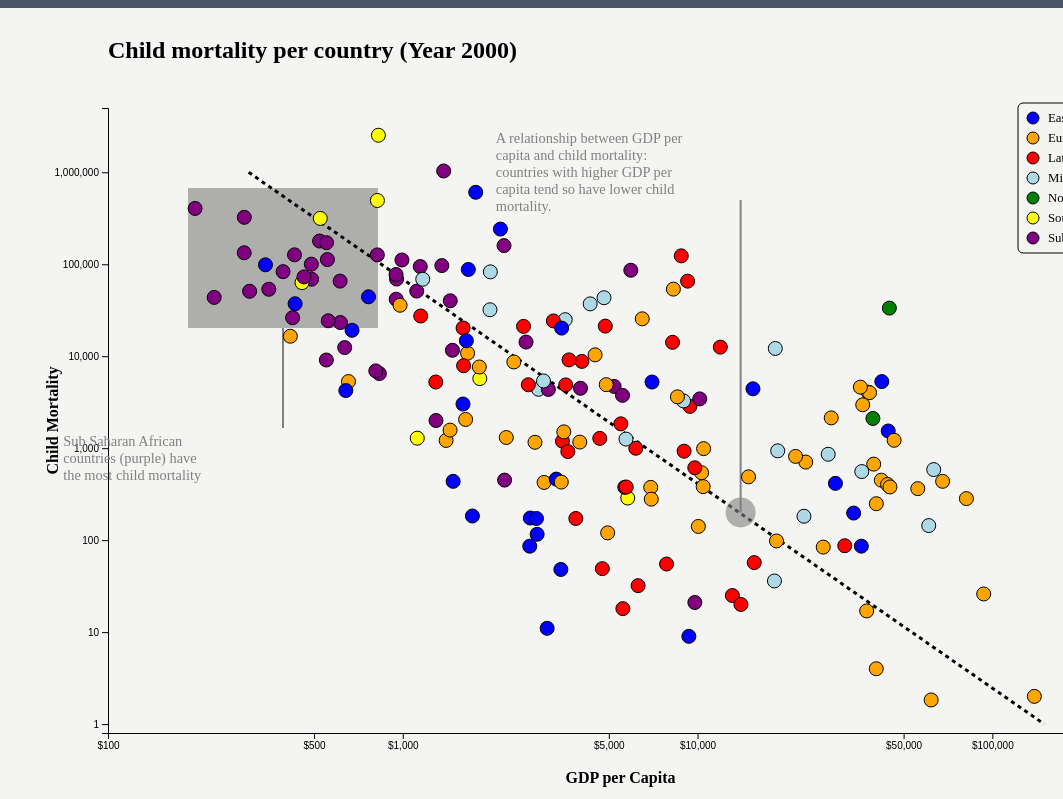
D3 v5 page, settled after 480 driven frames (8 s of simulated time); the page loaded 3 data file(s).





      var selectedPageNr = 1;
      var years = [2000, 2001, 2002, 2003, 2004, 2005, 2006, 2007, 2008,
                   2009, 2010, 2011, 2012, 2013, 2014, 2015, 2016, 2017];
      var selectedYear = years[0];

      // Scatterplot parameters
      var scatterPlotDataset;
      const scatterPlotSvgWidth = 1200;
      const scatterPlotSvgHeight = 800;
      const scatterPlotLeftMargin = 100;
      const scatterPlotRightMargin = 75;
      const scatterPlotTopMargin = 100;
      const scatterPlotBottomMargin = 75;


      const scatterPlotHeight = scatterPlotSvgHeight - scatterPlotTopMargin - scatterPlotBottomMargin;
      const scatterPlotWidth = scatterPlotSvgWidth - scatterPlotLeftMargin - scatterPlotRightMargin;
      var scatterPlotYScale;
      var scatterPlotXScale;

      // Prepare Scatterplot tooltip
      var scatterPlotTooltip = d3.select("#scatterplotdiv").append("div")
                               .attr("id", "scatterPlotTooltip")
                               .attr("position", "absolute");
      scatterPlotTooltip.append("label").attr("id", "scatterPlotTooltiplbl1")
                        .style("display", "inline-block")
      scatterPlotTooltip.append("label").attr("id", "scatterPlotTooltiplbl2")
                        .style("display", "inline-block")

      var barChartTooltip = d3.select("#barchartdiv").append("div")
                               .attr("id", "barChartTooltip");


      barChartTooltip.append("label")
                    .attr("id", "labelBarChartToolTip")
                    .html("Top 10 countries for this cause of death:")

      var tablerow = barChartTooltip.append("table").append("thead").append("tr");
      tablerow.append("th").html("Country");
      tablerow.append("th").html("Mortality");
      barChartTooltip.select("table").append("tbody");

      // Barchart parameters
      var barChartDataset;
      var allCauseOfDeaths;
      var topTenCountriesDataset;
      const barChartSvgWidth=1300; // this should be copied to css
      const barChartSvgHeight=800 // this should be copied to css

      const barChartLeftMargin = 350;
      const barChartRightMargin = 80;
      const barChartTopMargin = 80;
      const barChartBottomMargin = 80;
      const barChartHeight = barChartSvgHeight - barChartTopMargin - barChartBottomMargin;
      const barChartWidth = barChartSvgWidth - barChartLeftMargin - barChartRightMargin;

      var barChartYScale;
      var varChartXScale;

      // Logic around pressing page nr
      document.querySelectorAll(".pageselectorbutton").forEach(
        element => element.addEventListener("click", function() {
          const currentPageNr = selectedPageNr;
          switch (this.id){
            case "buttonprev": if (selectedPageNr > 1) { selectedPageNr = selectedPageNr - 1}; break;
            case "buttonpage1": selectedPageNr = 1; break;
            case "buttonpage2": selectedPageNr = 2; break;
            case "buttonpage3": selectedPageNr = 3; break;
            case "buttonnext": if (selectedPageNr < 3) { selectedPageNr = selectedPageNr + 1}; break;
          }

          document.getElementById("buttonpage" + currentPageNr).classList.remove("pageselectorbuttonpressed");
          document.getElementById("buttonpage" + selectedPageNr).classList.add("pageselectorbuttonpressed");

          if ( currentPageNr != selectedPageNr){
            initializePage(); // Initialize parameters based on page selection
          }
        })
      );

      // logic around year year selection
      yearSelector = document.getElementById("yearselector");
      yearSelector.min = years[0];
      yearSelector.max = years[years.length-1];
      yearSelector.value = years[0];

      yearList = document.getElementById("yearlist");
      years.forEach(function(year) {
        const option = document.createElement("option")
        option.innerHTML = year;
        yearList.appendChild(option);
      })

      document.getElementById("selectedyear").value = years[0];

      function updateYearSelectorComponent(value) {
        document.getElementById("selectedyear").value = value;
        document.getElementById("yearselector").value = value;
      }

      function selectYear(value){
        updateYearSelectorComponent(value);
        selectedYear = +value;

        switch (selectedPageNr) {
          case 1: createScatterPlot(selectedYear);
          case 2: createScatterPlot(selectedYear);
          case 3: createBarChart(selectedYear);
        }

      }

      // Simulate buttonnext
      document.getElementById("simulatebutton").addEventListener("click", function(){
        switch (selectedPageNr){
          case 2:
            selectedYear = years[0];
            updateYearSelectorComponent(selectedYear)
            createScatterPlot(selectedYear);
            simulateProgressScatterPlot();
            break;
          case 3:
            selectedYear = years[0];
            updateYearSelectorComponent(selectedYear)
            createBarChart(selectedYear);
            simulateProgressBarChart();
            break;
        }
      })

      // Initialize parameters each time the user moves from one page to the another
      function initializePage() {
        selectedYear = years[0];
        updateYearSelectorComponent(selectedYear);

        switch (selectedPageNr) {
          case 1:
            document.getElementById("scatterplotdiv").classList.remove("hidden");
            document.getElementById("barchartdiv").classList.add("hidden");
            document.getElementById("yearselectordiv").classList.add("hidden");

            document.getElementById("page1story").classList.remove("hidden");
            document.getElementById("page2story").classList.add("hidden");
            document.getElementById("page3story").classList.add("hidden");

            d3.select("#mortalitygdptrendannotation").selectAll("*").remove();
            d3.select("#mortalitygdptrendannotationnote").html("");
            d3.select("#usaannotation").selectAll("*").remove();
            d3.select("#usaannotationnote").html("");


            createScatterPlot(selectedYear);
            break;
          case 2:
            document.getElementById("scatterplotdiv").classList.remove("hidden");
            document.getElementById("barchartdiv").classList.add("hidden");
            document.getElementById("yearselectordiv").classList.remove("hidden");

            document.getElementById("page1story").classList.add("hidden");
            document.getElementById("page2story").classList.remove("hidden");
            document.getElementById("page3story").classList.add("hidden");


            d3.select("#subsaharanannotation").selectAll("*").remove();
            d3.select("#subsaharanannotationnote").html("");
            d3.select("#mortalitygdpannotation").selectAll("*").remove();
            d3.select("#mortalitygdpannotationnote").html("");

            //document.getElementById("subsaharanannotation").style.display="None"

            createScatterPlot(years[0]);
            simulateProgressScatterPlot();
            break;
          case 3:
            document.getElementById("scatterplotdiv").classList.add("hidden");
            document.getElementById("barchartdiv").classList.remove("hidden");
            document.getElementById("yearselectordiv").classList.remove("hidden");

            document.getElementById("page1story").classList.add("hidden");
            document.getElementById("page2story").classList.add("hidden");
            document.getElementById("page3story").classList.remove("hidden");

            createBarChart(years[0]);
            simulateProgressBarChart();
            break;
        }
      }


      // Load data (scatterplot)
      d3.csv("childmortality_percountry.csv", function(d){
        return {
          CountryCode: d.CountryCode,
          CountryName: d.CountryName,
          Year: +d.Year,
          Value: +d.Value,
          GDPPerCapita: +d.GDPPerCapita,
          Population: +d.Population,
          Region: d.Region,
          IncomeGroup: d.IncomeGroup
        }
      }).then(function(d) {
        scatterPlotDataset = d;
        initializePage();
      })

      // Load data (bar chart)
      d3.csv("causeofdeath_total.csv", function(d){
        return {
          CauseOfDeath: d.CauseOfDeath,
          Year: +d.Year,
          Value: +d.Value
        }
      }).then(function(d) {
        barChartDataset = d;
        allCauseOfDeaths = Array.from( new Set(barChartDataset.map(function (d) { return d.CauseOfDeath; }) ) );
        createBarChart(selectedYear);
      });

      //Load data for barchart tooltip
      d3.csv("toptencountries_causeofdeath.csv", function(d){
        return {
          CauseOfDeath: d.CauseOfDeath,
          Year: +d.Year,
          Value: +d.Value,
          CountryCode: d.CountryCode,
          CountryName: d.CountryName,
          Region: d.Region,
          Population: d.Population,
          GDPPerCapita: d.GDPPerCapita,
          Rank: +d.Rank,
          IncomeGroup: d.IncomeGroup
        }
      }).then(function(d) {
        topTenCountriesDataset = d;
      });


      // Generate css class for different regions
      function getRegionClass(region){
        switch (region){
          case "South Asia": return "southasia";
          case "East Asia & Pacific": return "eastasiapacific";
          case "Europe & Central Asia": return "europecentralasia";
          case "Latin America & Caribbean": return "latinamericacaribbean";
          case "Middle East & North Africa": return "middleeastnorthafrica";
          case "North America": return "northamerica";
          case "Sub-Saharan Africa": return "subsaharanafrica";
        }
      }

      // Create a scatter plot for a given year
      function createScatterPlot(year) {

        svg = d3.select("#scatterplotsvg")
        svg.selectAll("*").remove();

        scatterPlotXScale = d3.scaleLog()
        .domain([100, 300000])
        .range([0, scatterPlotWidth])

        scatterPlotYScale = d3.scaleLog()
        .domain([0.8, 5000000])
        .range([scatterPlotHeight, 0]);

        const xaxis = d3.axisBottom(scatterPlotXScale)
        .tickValues([100, 500, 1000, 5000, 10000, 50000, 100000, 300000])
        .tickFormat(x => d3.format("$,")(x));

        const yaxis = d3.axisLeft(scatterPlotYScale)
        .tickValues([1, 10, 100, 1000, 10000, 100000, 1000000])
        .tickFormat(x => d3.format(",")(x))


        const canvas = svg.append("g")
        .attr("id", "scatterplotcanvas")
        .attr("transform", "translate(" + scatterPlotLeftMargin + "," + scatterPlotTopMargin + ")" )

        svg.append("g")
        .attr("id", "scatterplotyaxis")
        .attr("class", "yaxis")
        .attr("transform", "translate(" + scatterPlotLeftMargin + "," + scatterPlotTopMargin + ")" )
        .call(yaxis)

        svg.append("g")
        .attr("class", "xaxis")
        .attr("transform", "translate(" + scatterPlotLeftMargin + "," + (scatterPlotTopMargin + scatterPlotHeight) + ")" )
        .call(xaxis);

        // Bar chart main title ("Cause of Mortality")
        svg.append("text")
        .attr("id", "scatterplottitle")
        .attr("x", scatterPlotLeftMargin)
        .attr("y", scatterPlotTopMargin / 2)
        .text("Child mortality per country (Year " + year +")" )
        .style("text-anchor", "start");


        // X axis label
        svg.append("text")
        .attr("id", "scatterplotxaxislabel")
        .attr("transform", "translate(" + (scatterPlotLeftMargin + (scatterPlotWidth/2)) + " ," +
                             (scatterPlotTopMargin + scatterPlotHeight + 50) + ")")
        .style("text-anchor", "middle")
        .text("GDP per Capita");

        // Y axis label
        svg.append("text")
        .attr("id","scatterplotyaxislabel")
        .attr("transform", "translate(" + scatterPlotLeftMargin/2  + " ,"
                          + (scatterPlotTopMargin + scatterPlotHeight /2 ) + ")"
                          + "rotate(-90)"
            )
        .attr("text-anchor", "middle")
        .text("Child Mortality");

        // Create legend;

        svg.append("rect")
            .attr("x", scatterPlotLeftMargin + scatterPlotWidth - 100 - 15)
            .attr("y", scatterPlotTopMargin + 10 - 15)
            .attr("rx", 5)
            .attr("ry", 5)
            .attr("width", 190)
            .attr("height",150)
            .style("stroke", "black")
            .style("fill", "none")


        regions = ["East Asia & Pacific", "Europe & Central Asia", "Latin America & Caribbean", "Middle East & North Africa", "North America", "South Asia", "Sub-Saharan Africa"];
        colors = ["blue", "orange", "red", "lightblue", "green", "yellow", "purple"];

        const linespace = 20;
        var xpos, ypos;
        for ( var i = 0; i < regions.length; i++ ){
          xpos = scatterPlotLeftMargin + scatterPlotWidth - 100;
          ypos = scatterPlotTopMargin + 10 + i*linespace;
          svg.append("circle").attr("cx", xpos).attr("cy",ypos).attr("r", 6).attr("class", getRegionClass(regions[i])).style("stroke", "black");
          svg.append("text").attr("x", xpos + 15).attr("y", ypos).text(regions[i]).attr("class", "regiontextlegend").attr("dy", "0.25rem").style("text-anchor","start");
        }


        if ( year == 2000 && selectedPageNr == 1 )
        {
          createAnnotationSubSaharan();
          createAnnotationMortalityGDP();
        }

        if ( selectedPageNr == 2 )
        {
          createAnnotationMortalityGDPTrend();
          createAnnotationUSA(year);
        }



        const data = scatterPlotDataset.filter(country => country.Year==year);

        canvas.selectAll(".scatterplotdatapoint")
        .data(data)
        .enter()
        .append("circle")
        .attr("class", function(d) { return getRegionClass(d.Region) + " scatterplotdatapoint"; })
        .attr("cx", function(d, i) { return (d.GDPPerCapita > 0) ? scatterPlotXScale(d.GDPPerCapita) : 0; } )
        .attr("cy", function(d, i) { return (d.Value > 0) ? scatterPlotYScale(d.Value) : scatterPlotYScale(scatterPlotHeight); } )
        .attr("r", 7 )
        .style("visibility", function(d){ return (d.Value == 0 || d.GDPPerCapita == 0) ? "hidden" : "visible"
        })
        .on("mouseover", function(d, i){
          const text1 = "Country <br> Region <br> GDP per capita <br> Mortality <br> Population <br>"
          const text2 = ": <strong>" + d.CountryName + "</strong><br>"
                      + ": <strong>" + d.Region + "</strong><br>"
                      + ": <strong>" + d3.format("$,.0f")(d.GDPPerCapita) + "</strong><br>"
                      + ": <strong>" + d3.format(",.0f")(d.Value) + "</strong><br>"
                      + ": <strong>" + d3.format(",.0f")(d.Population) + "</strong><br>";
          d3.select("#scatterPlotTooltiplbl1").html(text1);
          d3.select("#scatterPlotTooltiplbl2").html(text2);
          scatterPlotTooltip.style("opacity", 1)
                            .style("left", (d3.event.pageX)+"px")
                            .style("top", (d3.event.pageY)+"px")

        })
        .on("mouseout", function() {
           scatterPlotTooltip.style("opacity", 0);
           scatterPlotTooltip.select("#scatterPlotTooltiplbl1").html("");
           scatterPlotTooltip.select("#scatterPlotTooltiplbl2").html("");
           scatterPlotTooltip.style("left",0);
           scatterPlotTooltip.style("top",0);
        })
      }

      function simulateProgressScatterPlot() {
        selectedYear = selectedYear + 1
        updateYearSelectorComponent(selectedYear)
        createAnnotationUSA(selectedYear);

        var newdata = scatterPlotDataset.filter(d => d.Year==selectedYear);

        var data = []
        prevdata = d3.select("#scatterplotsvg").select("#scatterplotcanvas").selectAll(".scatterplotdatapoint").data();
        prevdata.forEach(function (prev) {
          arr = newdata.filter(e => e.CountryCode == prev.CountryCode);
          data.push(arr[0])
        })

        var count = data.length;
        d3.select("#scatterplotsvg").select("#scatterplotcanvas").selectAll(".scatterplotdatapoint")
        .data(data)
        .transition()
        .duration(500)
        .attr("cx", function(d, i) { return (d.GDPPerCapita > 0) ? scatterPlotXScale(d.GDPPerCapita) : 0; } )
        .attr("cy", function(d, i) { return (d.Value > 0) ? scatterPlotYScale(d.Value) : scatterPlotYScale(scatterPlotHeight); } )
        .attr("r", 7 )
        .style("visibility", function(d){ return (d.Value == 0 || d.GDPPerCapita == 0) ? "hidden" : "visible"
        })
        .on("end", function() {
          count = count - 1;
          if ( selectedPageNr != 2 ) { initializePage }
          else if ( count == 0 && selectedYear < 2017 ) { simulateProgressScatterPlot() };
        })

        // Update  chart main title ("Cause of Mortality")
        svg.select("#scatterplottitle")
        .attr("x", scatterPlotLeftMargin)
        .attr("y", scatterPlotTopMargin / 2)
        .text("Child mortality per country (Year " + selectedYear +")" )
        .style("text-anchor", "start");


      }


      // Making sure that the data always has the complete set of Cause of Death
      function  constructBarChartData(data) {
        result = []
        year = data[0].Year;
        allCauseOfDeaths.forEach( function(causeOfDeath) {
          const arr = data.filter(d => d.CauseOfDeath == causeOfDeath);
          if ( arr.length > 0 ){
            result.push(arr[0])
          }
          else {
            result.push( {CauseOfDeath: causeOfDeath, Year: year, Value: 0});
          }
        })
        return result;
      }

      // return top ten countries with most cause of Death
      function getTopTenCountries (year, causeOfDeath ) {
        var result = topTenCountriesDataset.filter(
          e => e.CauseOfDeath == causeOfDeath
              && e.Year == year
              && e.Value > 0
        )

        result.sort(function(a, b){
          return (a.Value > b.Value) * -1;
        })
        return result;
      }


      // Create a bar chart for a given year
      function createBarChart(year) {

        var data = barChartDataset.filter(d => d.Year==year);
        data = constructBarChartData(data);

        // Sort data descending on CauseOfDeath value
        data.sort(function(a, b){
          return (a.Value > b.Value) * -1;
        })
        domainCauseOfDeath = data.map((e)=> e.CauseOfDeath)

        svg = d3.select("#barchartsvg");
        svg.selectAll("*").remove();

        barChartXScale = d3.scaleLinear()
        .domain([0,
                 d3.max(barChartDataset, function(d){ return d.Value})])
        .range([0, barChartWidth])

        barChartYScale = d3.scaleBand()
                    .domain(domainCauseOfDeath)
                    .range([0, barChartHeight]);

        var xaxis = d3.axisBottom(barChartXScale).tickFormat(x => d3.format(",")(x));
        var yaxis = d3.axisLeft(barChartYScale);

        var canvas = svg.append("g")
        .attr("id", "barchartcanvas")
        .attr("transform", "translate(" + barChartLeftMargin + "," + barChartTopMargin + ")" )

        svg.append("g")
        .attr("class", "yaxis")
        .attr("id", "barchartyaxis")
        .attr("transform", "translate(" + barChartLeftMargin + "," + barChartTopMargin + ")" )
        .call(yaxis);

        svg.append("g")
        .attr("class", "xaxis")
        .attr("id", "barchartxaxis")
        .attr("transform", "translate(" + barChartLeftMargin + "," + (barChartTopMargin+barChartHeight) + ")" )
        .call(xaxis);

        // Drawing bar chart
        canvas.selectAll(".barchartdatapoint")
        .data(data)
        .enter()
        .append("rect")
        .attr("class", "barchartdatapoint" )
        .attr("x", 0 )
        .attr("y", function(d, i) { return barChartYScale(d.CauseOfDeath) + 2; })
        .attr("width", function(d, i){ return barChartXScale(d.Value); } )
        .attr("height", barChartYScale.bandwidth() - 4)
        .style("stroke", "black")
        .on("mouseover", function(d) {
          var topTenCountries = getTopTenCountries(d.Year, d.CauseOfDeath)

          var tableBody = barChartTooltip.select("table").select("tbody");
          tableBody.selectAll("*").remove();
          tableRows =tableBody.selectAll("tr")
                    .data(topTenCountries)
                    .enter()
                    .append("tr")
                    .each(function (d) {
                      d3.select(this).append("td").html(d.CountryName);
                      d3.select(this).append("td").html(d3.format(",.0f")(d.Value));
                    })

          barChartTooltip.style("opacity", 1)
                              .style("left", (d3.event.pageX)+"px")
                              .style("top", (d3.event.pageY)+"px")
                              .style("z-index", 5)

          })
        .on("mouseout", function() {
             barChartTooltip.style("opacity", 0);
             barChartTooltip.style("z-index", 0);
             //barChartTooltip.style("left",0);
             //barChartTooltip.style("top",0);
          })

        // Bar chart main title ("Cause of Mortality")
        svg.append("text")
        .attr("id", "barcharttitle")
        .attr("x", barChartLeftMargin)
        .attr("y", barChartTopMargin / 2)
        .text("Cause of child mortality (Year " + year + ")" )
        .style("text-anchor", "start");

        // X axis title ("Mortality")
        svg.append("text")
        .attr("id", "barchartxaxislabel")
        .attr("transform", "translate(" + (barChartLeftMargin + (barChartWidth/2)) + " ," +
                             (barChartTopMargin + barChartHeight + 50) + ")")
        .style("text-anchor", "middle")
        .text("Mortality");

        // Label values for each bar
        canvas.selectAll(".barchartlabelvalue")
        .data(data)
        .enter()
        .append("text")
        .attr("class", "barchartlabelvalue")
        .attr('x', function(d) { return barChartXScale(d.Value) + 5; } )
        .attr('y', function(d) {return barChartYScale(d.CauseOfDeath) + barChartYScale.bandwidth() / 2; })
        .style("text-anchor", "start")
        .text(function(d) { return d3.format(",.0f")(d.Value);});


        //Add total mortality in the bottom right;
        var totalmortality = 0;
        data.forEach(e => totalmortality += e.Value);


        svg.append("text")
        .attr("id", "barcharttotalmortality")
        .attr("transform", "translate(" + (barChartLeftMargin + barChartWidth - 20) + " ," +
                             (barChartTopMargin + barChartHeight -10) + ")")
        .style("text-anchor", "end")


        var text = svg.append("text")
                  .attr("id", "barcharttotalmortality")
                  .attr("transform", "translate(" + (barChartLeftMargin + barChartWidth - 20) + " ," +
                                       (barChartTopMargin + barChartHeight -150) + ")")
                  //.style("text-anchor", "end")

        text.append("tspan")
            .text ("Total Mortality:")
            .style("text-anchor", "end")

        text.append("tspan")
            .attr("id", "totalmortalitytext")
            .attr("y", 70)
            .attr("x", 0)
            .text (d3.format(",.0f")(totalmortality))
            .style("text-anchor", "end")

        if ( year == 2017 ) {
          createAnnotationPrematurity();
          createAnnotationDiarrhoealMalaria();
          createAnnotationTotalMortality();
        }
        else{
          d3.select("#prematurityannotation").selectAll("*").remove();
          d3.select("#prematurityannotationnote").html("");
          d3.select("#diarrhoealmalariaannotation").selectAll("*").remove();
          d3.select("#diarrhoealmalariaannotationnote").html("");
          d3.select("#totalmortalityannotation").selectAll("*").remove();
          d3.select("#totalmortalityannotationnote").html("");

        }


      }


      function simulateProgressBarChart() {
        selectedYear = selectedYear + 1
        updateYearSelectorComponent(selectedYear)

        d3.select("#prematurityannotation").selectAll("*").remove();
        d3.select("#prematurityannotationnote").html("");
        d3.select("#diarrhoealmalariaannotation").selectAll("*").remove();
        d3.select("#diarrhoealmalariaannotationnote").html("");
        d3.select("#totalmortalityannotation").selectAll("*").remove();
        d3.select("#totalmortalityannotationnote").html("");



        var newdata = barChartDataset.filter(d => d.Year==selectedYear);
        newdata = constructBarChartData(newdata);

        var data = []
        prevdata = d3.select("#barchartsvg").select("#barchartcanvas").selectAll(".barchartdatapoint").data();
        prevdata.forEach(function (prev) {
          arr = newdata.filter(e => e.CauseOfDeath == prev.CauseOfDeath);
          data.push(arr[0])
        })

        newdata.sort(function(a, b){ return (a.Value > b.Value) * -1 });
        var domainCauseOfDeath = newdata.map(function (d) { return d.CauseOfDeath; });

        barChartYScale = d3.scaleBand()
        .domain(domainCauseOfDeath)
        .range([0, barChartHeight]);

        var yaxis = d3.axisLeft(barChartYScale)
        d3.select("#barchartsvg").select(".yaxis")
        .call(yaxis);

        // Update Bar chart main title ("Cause of Mortality")
        d3.select("#barcharttitle").text("Cause of child mortality (Year " + year + ")" );

        var count = data.length;
        d3.select("#barchartsvg").select("#barchartcanvas").selectAll(".barchartdatapoint")
        .data(data)
        .transition()
        .duration(1000)
        .attr("x", 0 )
        .attr("y", function(d, i) { return barChartYScale(d.CauseOfDeath) + 2; })
        .attr("width", function(d, i){ return barChartXScale(d.Value); } )
        .attr("height", barChartYScale.bandwidth() - 4)
        .on("end", function() {
          count = count - 1;
          if ( selectedPageNr != 3 ) { initializePage }
          else if ( count == 0 ) {
            if ( selectedYear < 2017 ) {
              simulateProgressBarChart()
            } else {
              createAnnotationPrematurity();
              createAnnotationDiarrhoealMalaria();
              createAnnotationTotalMortality();
            }
          }
        })

        // Label values for each bar
        d3.select("#barchartsvg").select("#barchartcanvas").selectAll(".barchartlabelvalue")
        .data(data)
        .transition()
        .duration(1000)
        .attr('x', function(d) { return barChartXScale(d.Value) + 5; } )
        .attr('y', function(d) {return barChartYScale(d.CauseOfDeath) + barChartYScale.bandwidth() / 2 + 5; })
        .style("text-anchor", "start")
        .text(function(d) { return d3.format(",.0f")(d.Value);});

        // Update total mortality value
        var totalmortality = 0;
        data.forEach(e => totalmortality += e.Value);
        d3.select("#totalmortalitytext").text (d3.format(",.0f")(totalmortality))

      }

      function createAnnotationSubSaharan() {

        const canvasX = window.scrollX
                  + document.getElementById("scatterplotsvg").getBoundingClientRect().x
                  + scatterPlotLeftMargin;
        const canvasY = window.scrollY
                  + document.getElementById("scatterplotsvg").getBoundingClientRect().y
                  + scatterPlotTopMargin;

        canvas = d3.select("#scatterplotsvg").select("#scatterplotcanvas");

        var annotation = d3.select("#subsaharanannotation");
        if ( annotation.size() == 0 ){
          annotation = canvas.append("g")
                        .attr("id", "subsaharanannotation");
        }
        annotation.selectAll("*").remove();


        // SubSaharanAfrica annotation
        //rect
        const rectx1=80;
        const recty1=80;
        const rectwidth=190;
        const rectheight=140;
        annotation.append("rect")
                  .attr("class", "annotationarea")
                  .attr("x", rectx1)
                  .attr("y", recty1)
                  .attr("width", rectwidth)
                  .attr("height", rectheight)
        //line
        const dx1=rectwidth / 2;
        const dy1=rectheight;
        const dx=0;
        const dy=100;

        const x1 = rectx1 + dx1;
        const y1 = recty1 + dy1;
        const x2 = x1 + dx;
        const y2 = y1 + dy;

        annotation.append("line")
                  .attr("class", "annotationconnector")
                  .attr("x1", x1)
                  .attr("y1", y1)
                  .attr("x2", x2)
                  .attr("y2", y2)

        text = "Sub Saharan African countries (purple) have the most child mortality"

        const textdx = -75;
        const textdy = 5;

        const left = canvasX + x2 + textdx;
        const top = canvasY + y2 + textdy;

        var note = d3.select("#subsaharanannotationnote");
        if ( note.size() == 0){
          note = d3.select("#scatterplotdiv")
                  .append("div")
                  .attr("class", "annotationnote")
                  .attr("id", "subsaharanannotationnote")
        }

        note.style("left", left + "px")
            .style("top", top + "px")
            .style("width", "150px")
            .html(text)

      }


      function createAnnotationMortalityGDP() {
        const canvasX = window.scrollX
                  + document.getElementById("scatterplotsvg").getBoundingClientRect().x
                  + scatterPlotLeftMargin;
        const canvasY = window.scrollY
                  + document.getElementById("scatterplotsvg").getBoundingClientRect().y
                  + scatterPlotTopMargin;



        const linex1 = scatterPlotXScale(300)
        const liney1 = scatterPlotYScale(1000000)
        const linex2 = scatterPlotXScale(150000)
        const liney2 = scatterPlotYScale(1)


        canvas = d3.select("#scatterplotsvg").select("#scatterplotcanvas");

        var annotation = d3.select("#mortalitygdpannotation");
        if ( annotation.size() == 0 ){
          annotation = canvas.append("g")
                      .attr("id", "mortalitygdpannotation");
        }
        annotation.selectAll("*").remove();

        annotation.append("line")
                  .attr("class", "annotationline")
                  .attr("x1", linex1)
                  .attr("y1", liney1)
                  .attr("x2", linex2)
                  .attr("y2", liney2)

        // create annotation circle area and scaleLine
        const circlex = scatterPlotXScale(14000);
        const circley = scatterPlotYScale(200);
        const radius = 15;

        annotation.append("circle")
                  .attr("class", "annotationarea")
                  .attr("cx", circlex)
                  .attr("cy", circley)
                  .attr("r", radius)

        //lineconnector
        const x1 = circlex;
        const y1 = circley;
        const x2 = x1;
        const y2 = scatterPlotYScale(500000);

        annotation.append("line")
                  .attr("class", "annotationconnector")
                  .attr("x1", x1)
                  .attr("y1", y1)
                  .attr("x2", x2)
                  .attr("y2", y2)

        text = "A relationship between GDP per capita and child mortality: "
             + "countries with higher GDP per capita tend so have lower child mortality."

        const textdx = -100;
        const textdy = -70;

        const left = canvasX + x2 + textdx;
        const top = canvasY + y2 + textdy;

        var note = d3.select("#mortalitygdpannotationnote");
        if ( note.size() == 0){
          note = d3.select("#scatterplotdiv")
                  .append("div")
                  .attr("class", "annotationnote")
                  .attr("id", "mortalitygdpannotationnote")
        }

        note.style("left", left + "px")
            .style("top", top + "px")
            .style("width", "200px")
            .html(text)
      }

      function getScatterPlotCanvasX() {
        return window.pageXOffset
              + document.getElementById("scatterplotsvg").getBoundingClientRect().x
              + scatterPlotLeftMargin;

      }

      function getScatterPlotCanvasY() {
        return window.pageYOffset
              + document.getElementById("scatterplotsvg").getBoundingClientRect().y
              + scatterPlotTopMargin;

      }

      function getBarChartCanvasX() {
        return window.pageXOffset
              + document.getElementById("barchartsvg").getBoundingClientRect().x
              + barChartLeftMargin;

      }

      function getBarChartCanvasY() {
        return window.pageYOffset
              + document.getElementById("barchartsvg").getBoundingClientRect().y
              + barChartTopMargin;

      }



      function createAnnotationMortalityGDPTrend() {

        const linex1 = scatterPlotXScale(7000)
        const liney1 = scatterPlotYScale(1000000)
        const linex2 = scatterPlotXScale(20000)
        const liney2 = scatterPlotYScale(200000)


        canvas = d3.select("#scatterplotsvg").select("#scatterplotcanvas");

        var annotation = d3.select("#mortalitygdptrendannotation");
        if ( annotation.size() == 0 ){
          annotation = canvas.append("g")
                      .attr("id", "mortalitygdptrendannotation");
        }
        annotation.selectAll("*").remove();
        //<polyline fill="none" stroke="black"
              //points="20,100 40,60 70,80 100,20" marker-end="url(#triangle)"/>


        annotation.append("defs")
        .append("marker")
        .attr("id", "arrow")
        .attr("refX", 1)
        .attr("refY", 24)
        .attr("markerUnits","userSpaceOnUse")
        .attr("markerWidth", 48)
        .attr("markerHeight",48)
        .attr("orient", "auto")
        .append("path")
        .attr("d", "M 0 0 L 48 24 L 0 48 z")

        annotation.append("polyline")
                  .attr("id", "mortalitygdptrendannotationline")
                  .attr("points", linex1 +  "," + liney1 + " " + linex2 + "," + liney2 )
                  .attr("marker-end", "url(#arrow)")


        text = "Over a period of 2 decades most countries have progressed "
             + "with increasing GDP per capita and decreasing child mortality."

        const dx = -30;
        const dy = -100;
        //const textx = getScatterPlotCanvasX() + linex2 + dx;
        //const texty = getScatterPlotCanvasY() + liney2 + dy;
        const textx = getScatterPlotCanvasX() + scatterPlotXScale(15000);
        const texty = getScatterPlotCanvasY() + scatterPlotYScale(1700000) - 20;


        var note = d3.select("#mortalitygdptrendannotationnote");
        if ( note.size() == 0){
          note = d3.select("#scatterplotdiv")
                  .append("div")
                  .attr("class", "annotationnote")
                  .attr("id", "mortalitygdptrendannotationnote")
        }

        note.style("left", textx + "px")
            .style("top", texty + "px")
            .style("width", "220px")
            .html(text)
      }

      function createAnnotationUSA(year) {
        canvas = d3.select("#scatterplotsvg").select("#scatterplotcanvas");
        const usdatapoint = scatterPlotDataset.filter(e => e.CountryCode == "USA" && e.Year == year)[0];

        var annotation = d3.select("#usaannotation");
        if ( annotation.size() == 0 ){
          annotation = canvas.append("g")
                      .attr("id", "usaannotation");
        }
        annotation.selectAll("*").remove();

        // create annotation circle area and scaleLine
        const circlex = scatterPlotXScale(usdatapoint.GDPPerCapita);
        const circley = scatterPlotYScale(usdatapoint.Value);
        const radius = 15;

        annotation.append("circle")
                  .attr("class", "annotationarea")
                  .attr("cx", circlex)
                  .attr("cy", circley)
                  .attr("r", radius)

        //lineconnector
        const x1 = circlex;
        const y1 = circley;
        const x2 = x1 + 50;
        const y2 = y1 + 50;

        annotation.append("line")
                  .attr("class", "annotationconnector")
                  .attr("x1", x1)
                  .attr("y1", y1)
                  .attr("x2", x2)
                  .attr("y2", y2)

        text = "US has relatively higher mortality among higher "
              +"income countries due to its large population size."

        const textdx = 20;
        const textdy = -20;

        const left = getScatterPlotCanvasX()+ x2 + textdx;
        const top = getScatterPlotCanvasY() + y2 + textdy;

        var note = d3.select("#usaannotationnote");
        if ( note.size() == 0){
          note = d3.select("#scatterplotdiv")
                  .append("div")
                  .attr("class", "annotationnote")
                  .attr("id", "usaannotationnote")
        }

        note.style("left", left + "px")
            .style("top", top + "px")
            .style("width", "200px")
            .html(text)

      }


      function createAnnotationPrematurity() {

        canvas = d3.select("#barchartsvg").select("#barchartcanvas");

        var data = canvas.selectAll(".barchartdatapoint").data();
        var datapoint = data.filter(d => d.CauseOfDeath == "Prematurity")[0];

        var annotation = d3.select("#prematurityannotation");
        if ( annotation.size() == 0 ){
          annotation = canvas.append("g")
                      .attr("id", "prematurityannotation");
        }
        annotation.selectAll("*").remove();


        // create annotation circle area and scaleLine
        const circlex = barChartXScale(datapoint.Value);
        const circley = barChartYScale(datapoint.CauseOfDeath) + barChartYScale.bandwidth() / 2;
        const radius = 15;

        annotation.append("circle")
                  .attr("class", "annotationarea")
                  .attr("cx", circlex)
                  .attr("cy", circley)
                  .attr("r", radius)

        //lineconnector
        const x1 = circlex;
        const y1 = circley;
        const x2 = x1 + 50
        const y2 = y1 + 50;

        annotation.append("line")
                  .attr("class", "annotationconnector")
                  .attr("x1", x1)
                  .attr("y1", y1)
                  .attr("x2", x2)
                  .attr("y2", y2)

        text = "Since 2011 prematurity has become the most leading cause of child mortality worldwide."

        const textdx = 20;
        const textdy = 0;

        const left = getBarChartCanvasX()+ x2 + textdx;
        const top = getBarChartCanvasY() + y2 + textdy;

        var note = d3.select("#prematurityannotationnote");
        if ( note.size() == 0){
          note = d3.select("#barchartdiv")
                  .append("div")
                  .attr("class", "annotationnote")
                  .attr("id", "prematurityannotationnote")
        }

        note.style("left", left + "px")
            .style("top", top + "px")
            .style("width", "200px")
            .html(text)

      }


      function createAnnotationDiarrhoealMalaria() {

        canvas = d3.select("#barchartsvg").select("#barchartcanvas");

        var data = canvas.selectAll(".barchartdatapoint").data();
        var datapoint1 = data.filter(d => d.CauseOfDeath == "Diarrhoeal diseases")[0];
        var datapoint2 = data.filter(d => d.CauseOfDeath == "Malaria")[0];


        var annotation = d3.select("#diarrhoealmalariaannotation");
        if ( annotation.size() == 0 ){
          annotation = canvas.append("g")
                      .attr("id", "diarrhoealmalariaannotation");
        }
        annotation.selectAll("*").remove();



        // create annotation circle area and scaleLine
        // Annotation circle and line for Diarrhoeal diseases"
        const circlex = barChartXScale(datapoint1.Value);
        const circley = barChartYScale(datapoint1.CauseOfDeath) + barChartYScale.bandwidth() / 2;
        const radius = 15;

        annotation.append("circle")
                  .attr("class", "annotationarea")
                  .attr("cx", circlex)
                  .attr("cy", circley)
                  .attr("r", radius)

        //lineconnector
        const x1 = circlex;
        const y1 = circley;
        const x2 = x1 + 110;
        const y2 = y1 + 80;

        annotation.append("line")
                  .attr("class", "annotationconnector")
                  .attr("x1", x1)
                  .attr("y1", y1)
                  .attr("x2", x2)
                  .attr("y2", y2)


        // Annotation circle and line for Malaria"
        const circlex_2 = barChartXScale(datapoint2.Value);
        const circley_2 = barChartYScale(datapoint2.CauseOfDeath) + barChartYScale.bandwidth() / 2;
        const radius_2 = 15;

        annotation.append("circle")
                  .attr("class", "annotationarea")
                  .attr("cx", circlex_2)
                  .attr("cy", circley_2)
                  .attr("r", radius_2)

        //lineconnector
        const x1_2 = circlex_2;
        const y1_2 = circley_2;
        const x2_2 = x1_2 + 200
        const y2_2 = y1_2;

        annotation.append("line")
                  .attr("class", "annotationconnector")
                  .attr("x1", x1_2)
                  .attr("y1", y1_2)
                  .attr("x2", x2_2)
                  .attr("y2", y2_2)


        const text = "Diarrhoeal diseases and malaria have dropped their ranks  "
             + "in the causes of child mortality list. "

        const textdx = 20;
        const textdy = -40;

        const left = getBarChartCanvasX()+ x2_2 + textdx;
        const top = getBarChartCanvasY() + y2_2 + textdy;

        var note = d3.select("#diarrhoealmalariaannotationnote");
        if ( note.size() == 0){
          note = d3.select("#barchartdiv")
                  .append("div")
                  .attr("class", "annotationnote")
                  .attr("id", "diarrhoealmalariaannotationnote")
        }

        note.style("left", left + "px")
            .style("top", top + "px")
            .style("width", "200px")
            .html(text)

      }


      function createAnnotationTotalMortality() {

        canvas = d3.select("#barchartsvg").select("#barchartcanvas");

        var annotation = d3.select("#totalmortalityannotation");
        if ( annotation.size() == 0 ){
          annotation = canvas.append("g")
                      .attr("id", "totalmortalityannotation");
        }
        annotation.selectAll("*").remove();



        // create annotation  area
        const rect_x2 = barChartWidth - 10;
        const rect_y2 = barChartHeight - 60;
        const rect_x1 = rect_x2 - 320;
        const rect_y1 = rect_y2 - 140;


        annotation.append("rect")
                  .attr("class", "annotationarea")
                  .attr("x", rect_x1)
                  .attr("y", rect_y1)
                  .attr("width", rect_x2-rect_x1)
                  .attr("height",rect_y2-rect_y1)

        //lineconnector
        const x1 = rect_x1;
        const y1 = rect_y1 + (rect_y2 - rect_y1)/2;
        const x2 = x1 - 50;
        const y2 = y1;

        annotation.append("line")
                  .attr("class", "annotationconnector")
                  .attr("x1", x1)
                  .attr("y1", y1)
                  .attr("x2", x2)
                  .attr("y2", y2)

        text = "The total number of child mortality in the past 2 decades has reduced "
             + "by 45.8%";

        const textdx = -200;
        const textdy = -10;

        const left = getBarChartCanvasX()+ x2 + textdx;
        const top = getBarChartCanvasY() + y2 + textdy;

        var note = d3.select("#totalmortalityannotationnote");
        if ( note.size() == 0){
          note = d3.select("#barchartdiv")
                  .append("div")
                  .attr("class", "annotationnote")
                  .attr("id", "totalmortalityannotationnote")
        }

        note.style("left", left + "px")
            .style("top", top + "px")
            .style("width", "200px")
            .html(text)

      }


    

### data: toptencountries_causeofdeath.csv
CountryCode, Year, AgeGroup, CauseOfDeath, Value, CountryName, Region, IncomeGroup, GDPPerCapita, Population, Rank
IND, 2000, 0-4 years, Acute lower respiratory infections, 487137, India, South Asia, Lower middle income, 826.6, 1056575549, 0
NGA, 2000, 0-4 years, Acute lower respiratory infections, 150595, Nigeria, Sub-Saharan Africa, Lower middle income, 1376, 122283850, 1
CHN, 2000, 0-4 years, Acute lower respiratory infections, 122096, China, East Asia & Pacific, Upper middle income, 1768, 1262645000, 2
PAK, 2000, 0-4 years, Acute lower respiratory infections, 95237, Pakistan, South Asia, Lower middle income, 820.2, 142343578, 3
ETH, 2000, 0-4 years, Acute lower respiratory infections, 84077, Ethiopia, Sub-Saharan Africa, Low income, 197.4, 66224804, 4
BGD, 2000, 0-4 years, Acute lower respiratory infections, 63609, Bangladesh, South Asia, Lower middle income, 524.9, 127657854, 5
IDN, 2000, 0-4 years, Acute lower respiratory infections, 43285, Indonesia, East Asia & Pacific, Upper middle income, 2144, 211513823, 6
COD, 2000, 0-4 years, Acute lower respiratory infections, 42654, Dem. Rep. Congo, Sub-Saharan Africa, Low income, 290, 47105826, 7
AGO, 2000, 0-4 years, Acute lower respiratory infections, 33410, Angola, Sub-Saharan Africa, Lower middle income, 2205, 16395473, 8
TZA, 2000, 0-4 years, Acute lower respiratory infections, 32435, Tanzania, Sub-Saharan Africa, Lower middle income, 522.1, 33499180, 9
IND, 2001, 0-4 years, Acute lower respiratory infections, 463914, India, South Asia, Lower middle income, 851.6, 1075000085, 0
NGA, 2001, 0-4 years, Acute lower respiratory infections, 151437, Nigeria, Sub-Saharan Africa, Lower middle income, 1422, 125394046, 1
CHN, 2001, 0-4 years, Acute lower respiratory infections, 104469, China, East Asia & Pacific, Upper middle income, 1901, 1271850000, 2
PAK, 2001, 0-4 years, Acute lower respiratory infections, 93098, Pakistan, South Asia, Lower middle income, 828.2, 145978402, 3
ETH, 2001, 0-4 years, Acute lower respiratory infections, 81722, Ethiopia, Sub-Saharan Africa, Low income, 207.8, 68159423, 4
BGD, 2001, 0-4 years, Acute lower respiratory infections, 60224, Bangladesh, South Asia, Lower middle income, 541.3, 130088702, 5
IDN, 2001, 0-4 years, Acute lower respiratory infections, 42441, Indonesia, East Asia & Pacific, Upper middle income, 2192, 214427417, 6
COD, 2001, 0-4 years, Acute lower respiratory infections, 40914, Dem. Rep. Congo, Sub-Saharan Africa, Low income, 276.1, 48428545, 7
AGO, 2001, 0-4 years, Acute lower respiratory infections, 33277, Angola, Sub-Saharan Africa, Lower middle income, 2223, 16945753, 8
TZA, 2001, 0-4 years, Acute lower respiratory infections, 31197, Tanzania, Sub-Saharan Africa, Lower middle income, 539.5, 34385856, 9
IND, 2002, 0-4 years, Acute lower respiratory infections, 441644, India, South Asia, Lower middle income, 869.2, 1093317189, 0
NGA, 2002, 0-4 years, Acute lower respiratory infections, 151410, Nigeria, Sub-Saharan Africa, Lower middle income, 1599, 128596076, 1
PAK, 2002, 0-4 years, Acute lower respiratory infections, 91174, Pakistan, South Asia, Lower middle income, 828.7, 149549700, 2
CHN, 2002, 0-4 years, Acute lower respiratory infections, 89679, China, East Asia & Pacific, Upper middle income, 2061, 1280400000, 3
ETH, 2002, 0-4 years, Acute lower respiratory infections, 78869, Ethiopia, Sub-Saharan Africa, Low income, 204.9, 70142091, 4
BGD, 2002, 0-4 years, Acute lower respiratory infections, 55094, Bangladesh, South Asia, Lower middle income, 551.9, 132478086, 5
IDN, 2002, 0-4 years, Acute lower respiratory infections, 40845, Indonesia, East Asia & Pacific, Upper middle income, 2259, 217357793, 6
COD, 2002, 0-4 years, Acute lower respiratory infections, 39609, Dem. Rep. Congo, Sub-Saharan Africa, Low income, 276.1, 49871666, 7
AGO, 2002, 0-4 years, Acute lower respiratory infections, 33786, Angola, Sub-Saharan Africa, Lower middle income, 2444, 17519417, 8
TZA, 2002, 0-4 years, Acute lower respiratory infections, 29616, Tanzania, Sub-Saharan Africa, Lower middle income, 562.3, 35334788, 9
IND, 2003, 0-4 years, Acute lower respiratory infections, 419683, India, South Asia, Lower middle income, 922.2, 1111523144, 0
NGA, 2003, 0-4 years, Acute lower respiratory infections, 148231, Nigeria, Sub-Saharan Africa, Lower middle income, 1673, 131900631, 1
PAK, 2003, 0-4 years, Acute lower respiratory infections, 89785, Pakistan, South Asia, Lower middle income, 856.3, 153093373, 2
CHN, 2003, 0-4 years, Acute lower respiratory infections, 78052, China, East Asia & Pacific, Upper middle income, 2254, 1288400000, 3
ETH, 2003, 0-4 years, Acute lower respiratory infections, 74936, Ethiopia, Sub-Saharan Africa, Low income, 194.9, 72170584, 4
BGD, 2003, 0-4 years, Acute lower respiratory infections, 51646, Bangladesh, South Asia, Lower middle income, 568.1, 134791603, 5
IDN, 2003, 0-4 years, Acute lower respiratory infections, 39328, Indonesia, East Asia & Pacific, Upper middle income, 2336, 220309469, 6
COD, 2003, 0-4 years, Acute lower respiratory infections, 37878, Dem. Rep. Congo, Sub-Saharan Africa, Low income, 282.6, 51425580, 7
AGO, 2003, 0-4 years, Acute lower respiratory infections, 33479, Angola, Sub-Saharan Africa, Lower middle income, 2434, 18121479, 8
TZA, 2003, 0-4 years, Acute lower respiratory infections, 29499, Tanzania, Sub-Saharan Africa, Lower middle income, 583.3, 36337782, 9
IND, 2004, 0-4 years, Acute lower respiratory infections, 397862, India, South Asia, Lower middle income, 979.3, 1129623456, 0
NGA, 2004, 0-4 years, Acute lower respiratory infections, 147236, Nigeria, Sub-Saharan Africa, Lower middle income, 1782, 135320422, 1
PAK, 2004, 0-4 years, Acute lower respiratory infections, 89075, Pakistan, South Asia, Lower middle income, 899.9, 156664697, 2
ETH, 2004, 0-4 years, Acute lower respiratory infections, 70270, Ethiopia, Sub-Saharan Africa, Low income, 215.2, 74239505, 3
CHN, 2004, 0-4 years, Acute lower respiratory infections, 68010, China, East Asia & Pacific, Upper middle income, 2467, 1296075000, 4
… [head cut at 6 KiB]
### data: childmortality_percountry.csv
CountryCode, Year, Value, GDPPerCapita, Population, CountryName, Region, IncomeGroup
AFG, 2000, 126579, , 20779953, Afghanistan, South Asia, Low income
AFG, 2001, 131387, , 21606988, Afghanistan, South Asia, Low income
AFG, 2002, 124658, 330.3, 22600770, Afghanistan, South Asia, Low income
AFG, 2003, 117839, 343.1, 23680871, Afghanistan, South Asia, Low income
AFG, 2004, 117196, 333.2, 24726684, Afghanistan, South Asia, Low income
AFG, 2005, 117360, 357.2, 25654277, Afghanistan, South Asia, Low income
AFG, 2006, 120168, 365.3, 26433049, Afghanistan, South Asia, Low income
AFG, 2007, 112389, 405.5, 27100536, Afghanistan, South Asia, Low income
AFG, 2008, 109295, 412, 27722276, Afghanistan, South Asia, Low income
AFG, 2009, 108029, 488.3, 28394813, Afghanistan, South Asia, Low income
AFG, 2010, 102919, 543.3, 29185507, Afghanistan, South Asia, Low income
AFG, 2011, 99331, 528.7, 30117413, Afghanistan, South Asia, Low income
AFG, 2012, 95248, 576.2, 31161376, Afghanistan, South Asia, Low income
AFG, 2013, 89519, 587.6, 32269589, Afghanistan, South Asia, Low income
AFG, 2014, 85306, 583.7, 33370794, Afghanistan, South Asia, Low income
AFG, 2015, 82957, 574.2, 34413603, Afghanistan, South Asia, Low income
AFG, 2016, 79623, 571.1, 35383128, Afghanistan, South Asia, Low income
AFG, 2017, 77918, 571.4, 36296400, Afghanistan, South Asia, Low income
AGO, 2000, 159428, 2205, 16395473, Angola, Sub-Saharan Africa, Lower middle income
AGO, 2001, 163072, 2223, 16945753, Angola, Sub-Saharan Africa, Lower middle income
AGO, 2002, 163365, 2444, 17519417, Angola, Sub-Saharan Africa, Lower middle income
AGO, 2003, 156237, 2434, 18121479, Angola, Sub-Saharan Africa, Lower middle income
AGO, 2004, 151634, 2609, 18758145, Angola, Sub-Saharan Africa, Lower middle income
AGO, 2005, 147518, 2897, 19433602, Angola, Sub-Saharan Africa, Lower middle income
AGO, 2006, 143680, 3116, 20149901, Angola, Sub-Saharan Africa, Lower middle income
AGO, 2007, 138314, 3424, 20905363, Angola, Sub-Saharan Africa, Lower middle income
AGO, 2008, 133389, 3668, 21695634, Angola, Sub-Saharan Africa, Lower middle income
AGO, 2009, 129066, 3565, 22514281, Angola, Sub-Saharan Africa, Lower middle income
AGO, 2010, 122257, 3588, 23356246, Angola, Sub-Saharan Africa, Lower middle income
AGO, 2011, 117299, 3580, 24220661, Angola, Sub-Saharan Africa, Lower middle income
AGO, 2012, 113403, 3748, 25107931, Angola, Sub-Saharan Africa, Lower middle income
AGO, 2013, 111359, 3797, 26015780, Angola, Sub-Saharan Africa, Lower middle income
AGO, 2014, 109338, 3843, 26941779, Angola, Sub-Saharan Africa, Lower middle income
AGO, 2015, 100484, 3748, 27884381, Angola, Sub-Saharan Africa, Lower middle income
AGO, 2016, 98056, 3530, 28842484, Angola, Sub-Saharan Africa, Lower middle income
AGO, 2017, 96203, 3410, 29816748, Angola, Sub-Saharan Africa, Lower middle income
ALB, 2000, 1306, 2245, 3089027, Albania, Europe & Central Asia, Upper middle income
ALB, 2001, 1153, 2454, 3060173, Albania, Europe & Central Asia, Upper middle income
ALB, 2002, 1020, 2573, 3051010, Albania, Europe & Central Asia, Upper middle income
ALB, 2003, 901, 2725, 3039616, Albania, Europe & Central Asia, Upper middle income
ALB, 2004, 795, 2887, 3026939, Albania, Europe & Central Asia, Upper middle income
ALB, 2005, 704.9, 3063, 3011487, Albania, Europe & Central Asia, Upper middle income
ALB, 2006, 623, 3264, 2992547, Albania, Europe & Central Asia, Upper middle income
ALB, 2007, 558.1, 3485, 2970017, Albania, Europe & Central Asia, Upper middle income
ALB, 2008, 503.1, 3776, 2947314, Albania, Europe & Central Asia, Upper middle income
ALB, 2009, 459, 3928, 2927519, Albania, Europe & Central Asia, Upper middle income
ALB, 2010, 427, 4094, 2913021, Albania, Europe & Central Asia, Upper middle income
ALB, 2011, 395, 4210, 2905195, Albania, Europe & Central Asia, Upper middle income
ALB, 2012, 372, 4277, 2900401, Albania, Europe & Central Asia, Upper middle income
ALB, 2013, 353, 4327, 2895092, Albania, Europe & Central Asia, Upper middle income
ALB, 2014, 338.0, 4413, 2889104, Albania, Europe & Central Asia, Upper middle income
ALB, 2015, 325, 4524, 2880703, Albania, Europe & Central Asia, Upper middle income
ALB, 2016, 314, 4682, 2876101, Albania, Europe & Central Asia, Upper middle income
ALB, 2017, 304, 4864, 2873457, Albania, Europe & Central Asia, Upper middle income
AND, 2000, 3.997, 40379, 65390, Andorra, Europe & Central Asia, High income
AND, 2001, 3.995, 42393, 67341, Andorra, Europe & Central Asia, High income
AND, 2002, 3.996, 42607, 70049, Andorra, Europe & Central Asia, High income
AND, 2003, 3.003, 44329, 73182, Andorra, Europe & Central Asia, High income
AND, 2004, 2.997, 46010, 76244, Andorra, Europe & Central Asia, High income
AND, 2005, 3.003, 46881, 78867, Andorra, Europe & Central Asia, High income
... 3,396 more rows

### data: causeofdeath_total.csv
CauseOfDeath, Year, Value
Acute lower respiratory infections, 2000, 1755352
Acute lower respiratory infections, 2001, 1683709
Acute lower respiratory infections, 2002, 1613227
Acute lower respiratory infections, 2003, 1545503
Acute lower respiratory infections, 2004, 1484425
Acute lower respiratory infections, 2005, 1423980
Acute lower respiratory infections, 2006, 1375834
Acute lower respiratory infections, 2007, 1319053
Acute lower respiratory infections, 2008, 1260046
Acute lower respiratory infections, 2009, 1207542
Acute lower respiratory infections, 2010, 1156697
Acute lower respiratory infections, 2011, 1104535
Acute lower respiratory infections, 2012, 1047448
Acute lower respiratory infections, 2013, 988262
Acute lower respiratory infections, 2014, 937098
Acute lower respiratory infections, 2015, 872129
Acute lower respiratory infections, 2016, 840779
Acute lower respiratory infections, 2017, 808693
Birth asphyxia and birth trauma, 2000, 1131737
Birth asphyxia and birth trauma, 2001, 1102070
Birth asphyxia and birth trauma, 2002, 1070456
Birth asphyxia and birth trauma, 2003, 1036728
Birth asphyxia and birth trauma, 2004, 1003394
Birth asphyxia and birth trauma, 2005, 970308
Birth asphyxia and birth trauma, 2006, 942007
Birth asphyxia and birth trauma, 2007, 913068
Birth asphyxia and birth trauma, 2008, 884458
Birth asphyxia and birth trauma, 2009, 855923
Birth asphyxia and birth trauma, 2010, 826344
Birth asphyxia and birth trauma, 2011, 797433
Birth asphyxia and birth trauma, 2012, 769838
Birth asphyxia and birth trauma, 2013, 746200
Birth asphyxia and birth trauma, 2014, 724977
Birth asphyxia and birth trauma, 2015, 704627
Birth asphyxia and birth trauma, 2016, 687463
Birth asphyxia and birth trauma, 2017, 671504
Congenital anomalies, 2000, 571330
Congenital anomalies, 2001, 564794
Congenital anomalies, 2002, 557340
Congenital anomalies, 2003, 547432
Congenital anomalies, 2004, 542567
Congenital anomalies, 2005, 536182
Congenital anomalies, 2006, 533672
Congenital anomalies, 2007, 528969
Congenital anomalies, 2008, 523279
Congenital anomalies, 2009, 517881
Congenital anomalies, 2010, 517225
Congenital anomalies, 2011, 513530
Congenital anomalies, 2012, 507750
Congenital anomalies, 2013, 503994
Congenital anomalies, 2014, 501621
Congenital anomalies, 2015, 499033
Congenital anomalies, 2016, 489916
Congenital anomalies, 2017, 474225
Diarrhoeal diseases, 2000, 1199961
Diarrhoeal diseases, 2001, 1126442
Diarrhoeal diseases, 2002, 1058763
Diarrhoeal diseases, 2003, 991681
Diarrhoeal diseases, 2004, 929956
Diarrhoeal diseases, 2005, 872589
... 206 more rows